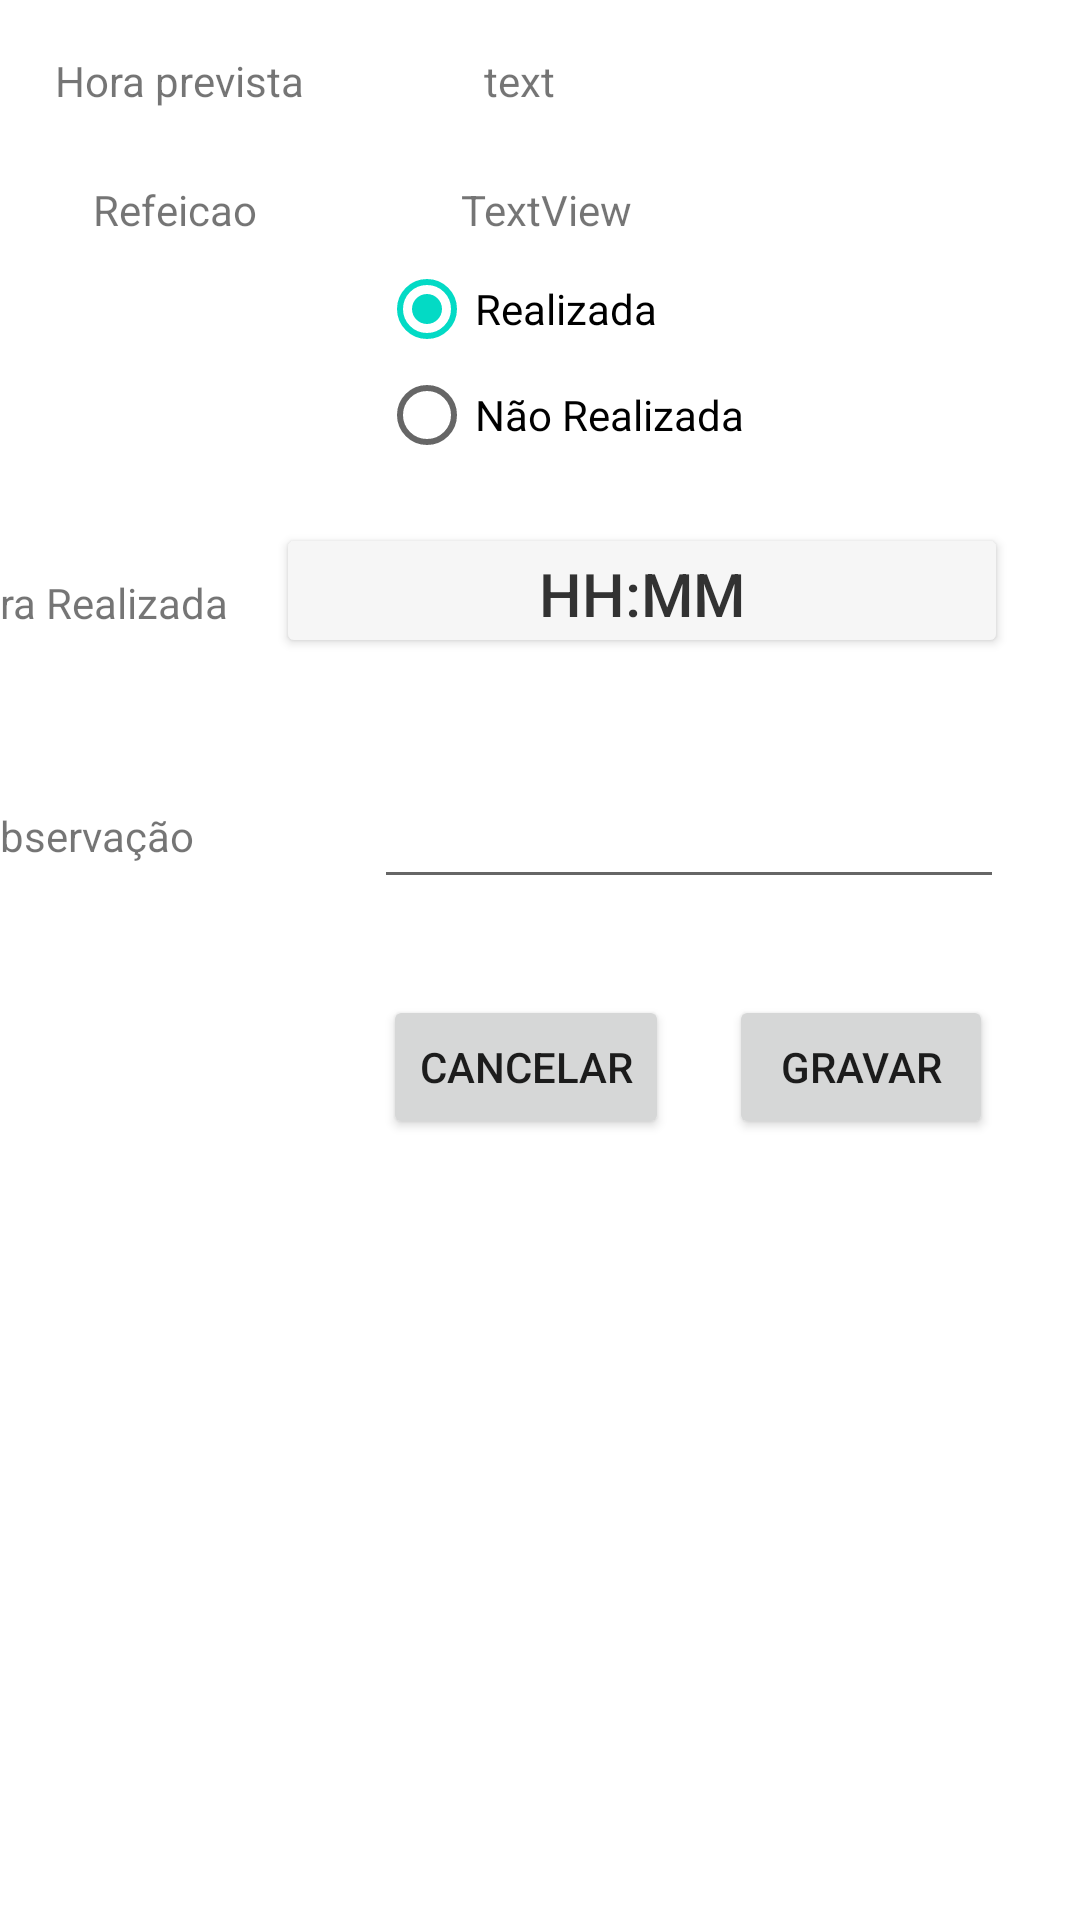

Write the Android layout XML for this screen, with the resource values it uses.
<!-- AndroidManifest.xml: application theme Theme.TrabalhoPratico -->
<!-- res/layout/activity_registo_refeicao.xml -->
<?xml version="1.0" encoding="utf-8"?>
<androidx.constraintlayout.widget.ConstraintLayout xmlns:android="http://schemas.android.com/apk/res/android"
    xmlns:app="http://schemas.android.com/apk/res-auto"
    xmlns:tools="http://schemas.android.com/tools"
    android:layout_width="match_parent"
    android:layout_height="match_parent"
    tools:context=".registoRefeicao">

    <EditText
        android:id="@+id/infoTxt2"
        android:layout_width="wrap_content"
        android:layout_height="wrap_content"
        android:layout_marginTop="100dp"
        android:layout_weight="1"
        android:ems="10"
        android:inputType="textPersonName"
        app:layout_constraintBottom_toBottomOf="parent"
        app:layout_constraintEnd_toEndOf="parent"
        app:layout_constraintHorizontal_bias="0.83"
        app:layout_constraintStart_toStartOf="parent"
        app:layout_constraintTop_toBottomOf="@+id/radioGroup"
        app:layout_constraintVertical_bias="0.0" />

    <Button
        android:id="@+id/timeInput3"
        android:layout_width="244dp"
        android:layout_height="45dp"
        android:layout_marginTop="16dp"
        android:layout_weight="1"
        android:backgroundTint="#F6F6F6"
        android:onClick="popTimePicker"
        android:text="hh:mm"
        android:textColor="@android:color/secondary_text_light"
        android:textSize="@dimen/text_size"
        app:layout_constraintBottom_toBottomOf="parent"
        app:layout_constraintEnd_toEndOf="parent"
        app:layout_constraintHorizontal_bias="0.792"
        app:layout_constraintStart_toStartOf="parent"
        app:layout_constraintTop_toBottomOf="@+id/radioGroup"
        app:layout_constraintVertical_bias="0.0" />

    <TextView
        android:id="@+id/textView12"
        android:layout_width="wrap_content"
        android:layout_height="wrap_content"
        android:layout_marginEnd="60dp"
        android:text="Hora prevista"
        app:layout_constraintBottom_toBottomOf="@+id/horaRefeicao"
        app:layout_constraintEnd_toStartOf="@+id/horaRefeicao"
        app:layout_constraintTop_toTopOf="@+id/horaRefeicao"
        app:layout_constraintVertical_bias="0.0" />

    <TextView
        android:id="@+id/horaRefeicao"
        android:layout_width="wrap_content"
        android:layout_height="wrap_content"
        android:text="text"
        app:layout_constraintBottom_toBottomOf="parent"
        app:layout_constraintEnd_toEndOf="parent"
        app:layout_constraintHorizontal_bias="0.48"
        app:layout_constraintStart_toStartOf="parent"
        app:layout_constraintTop_toTopOf="parent"
        app:layout_constraintVertical_bias="0.028" />

    <TextView
        android:id="@+id/textView14"
        android:layout_width="wrap_content"
        android:layout_height="wrap_content"
        android:layout_marginEnd="68dp"
        android:text="Refeicao"
        app:layout_constraintBottom_toBottomOf="@+id/RefeicaoOk"
        app:layout_constraintEnd_toStartOf="@+id/RefeicaoOk"
        app:layout_constraintTop_toTopOf="@+id/RefeicaoOk"
        app:layout_constraintVertical_bias="1.0" />

    <TextView
        android:id="@+id/RefeicaoOk"
        android:layout_width="wrap_content"
        android:layout_height="wrap_content"
        android:text="TextView"
        app:layout_constraintBottom_toBottomOf="parent"
        app:layout_constraintEnd_toEndOf="parent"
        app:layout_constraintHorizontal_bias="0.507"
        app:layout_constraintStart_toStartOf="parent"
        app:layout_constraintTop_toBottomOf="@+id/horaRefeicao"
        app:layout_constraintVertical_bias="0.041" />

    <RadioGroup
        android:id="@+id/radioGroup"
        android:layout_width="128dp"
        android:layout_height="71dp"
        android:layout_marginTop="8dp"
        app:layout_constraintBottom_toBottomOf="parent"
        app:layout_constraintEnd_toEndOf="parent"
        app:layout_constraintHorizontal_bias="0.545"
        app:layout_constraintStart_toStartOf="parent"
        app:layout_constraintTop_toBottomOf="@+id/RefeicaoOk"
        app:layout_constraintVertical_bias="0.0">

        <RadioButton
            android:id="@+id/radioButton"
            android:layout_width="match_parent"
            android:layout_height="31dp"
            android:checked="true"
            android:text="Realizada" />

        <RadioButton
            android:id="@+id/radioButton2"
            android:layout_width="147dp"
            android:layout_height="wrap_content"
            android:text="Não Realizada" />
    </RadioGroup>

    <TextView
        android:id="@+id/textView16"
        android:layout_width="wrap_content"
        android:layout_height="wrap_content"
        android:layout_marginEnd="16dp"
        android:text="Hora Realizada"
        app:layout_constraintBottom_toBottomOf="@+id/timeInput3"
        app:layout_constraintEnd_toStartOf="@+id/timeInput3"
        app:layout_constraintTop_toTopOf="@+id/timeInput3"
        app:layout_constraintVertical_bias="0.653" />

    <TextView
        android:id="@+id/textView18"
        android:layout_width="wrap_content"
        android:layout_height="wrap_content"
        android:layout_marginEnd="60dp"
        android:text="Observação"
        app:layout_constraintBottom_toBottomOf="@+id/infoTxt2"
        app:layout_constraintEnd_toStartOf="@+id/infoTxt2"
        app:layout_constraintTop_toTopOf="@+id/infoTxt2"
        app:layout_constraintVertical_bias="0.48000002" />

    <Button
        android:id="@+id/button2"
        android:layout_width="wrap_content"
        android:layout_height="wrap_content"
        android:layout_marginStart="20dp"
        android:onClick="save"
        android:text="Gravar"
        app:layout_constraintBottom_toBottomOf="@+id/button3"
        app:layout_constraintStart_toEndOf="@+id/button3"
        app:layout_constraintTop_toTopOf="@+id/button3"
        app:layout_constraintVertical_bias="1.0" />

    <Button
        android:id="@+id/button3"
        android:layout_width="wrap_content"
        android:layout_height="wrap_content"
        android:layout_marginTop="32dp"
        android:onClick="cancel"
        android:text="Cancelar"
        app:layout_constraintBottom_toBottomOf="parent"
        app:layout_constraintEnd_toEndOf="parent"
        app:layout_constraintHorizontal_bias="0.482"
        app:layout_constraintStart_toStartOf="parent"
        app:layout_constraintTop_toBottomOf="@+id/infoTxt2"
        app:layout_constraintVertical_bias="0.0" />

</androidx.constraintlayout.widget.ConstraintLayout>
<!-- resources referenced by this layout -->
<resources>
  <dimen name="text_size">20sp</dimen>
  <style name="Theme.TrabalhoPratico" parent="Theme.MaterialComponents.DayNight.NoActionBar">
          
          <item name="colorPrimary">@color/purple_500</item>
          <item name="colorPrimaryVariant">@color/purple_700</item>
          <item name="colorOnPrimary">@color/white</item>
          
          <item name="colorSecondary">@color/teal_200</item>
          <item name="colorSecondaryVariant">@color/teal_700</item>
          <item name="colorOnSecondary">@color/black</item>
          
          <item name="android:statusBarColor" tools:targetApi="l">?attr/colorPrimaryVariant</item>
          
      </style>
  <color name="purple_500">#FF6200EE</color>
  <color name="purple_700">#FF3700B3</color>
  <color name="white">#FFFFFFFF</color>
  <color name="teal_200">#FF03DAC5</color>
  <color name="teal_700">#FF018786</color>
  <color name="black">#FF000000</color>
</resources>
